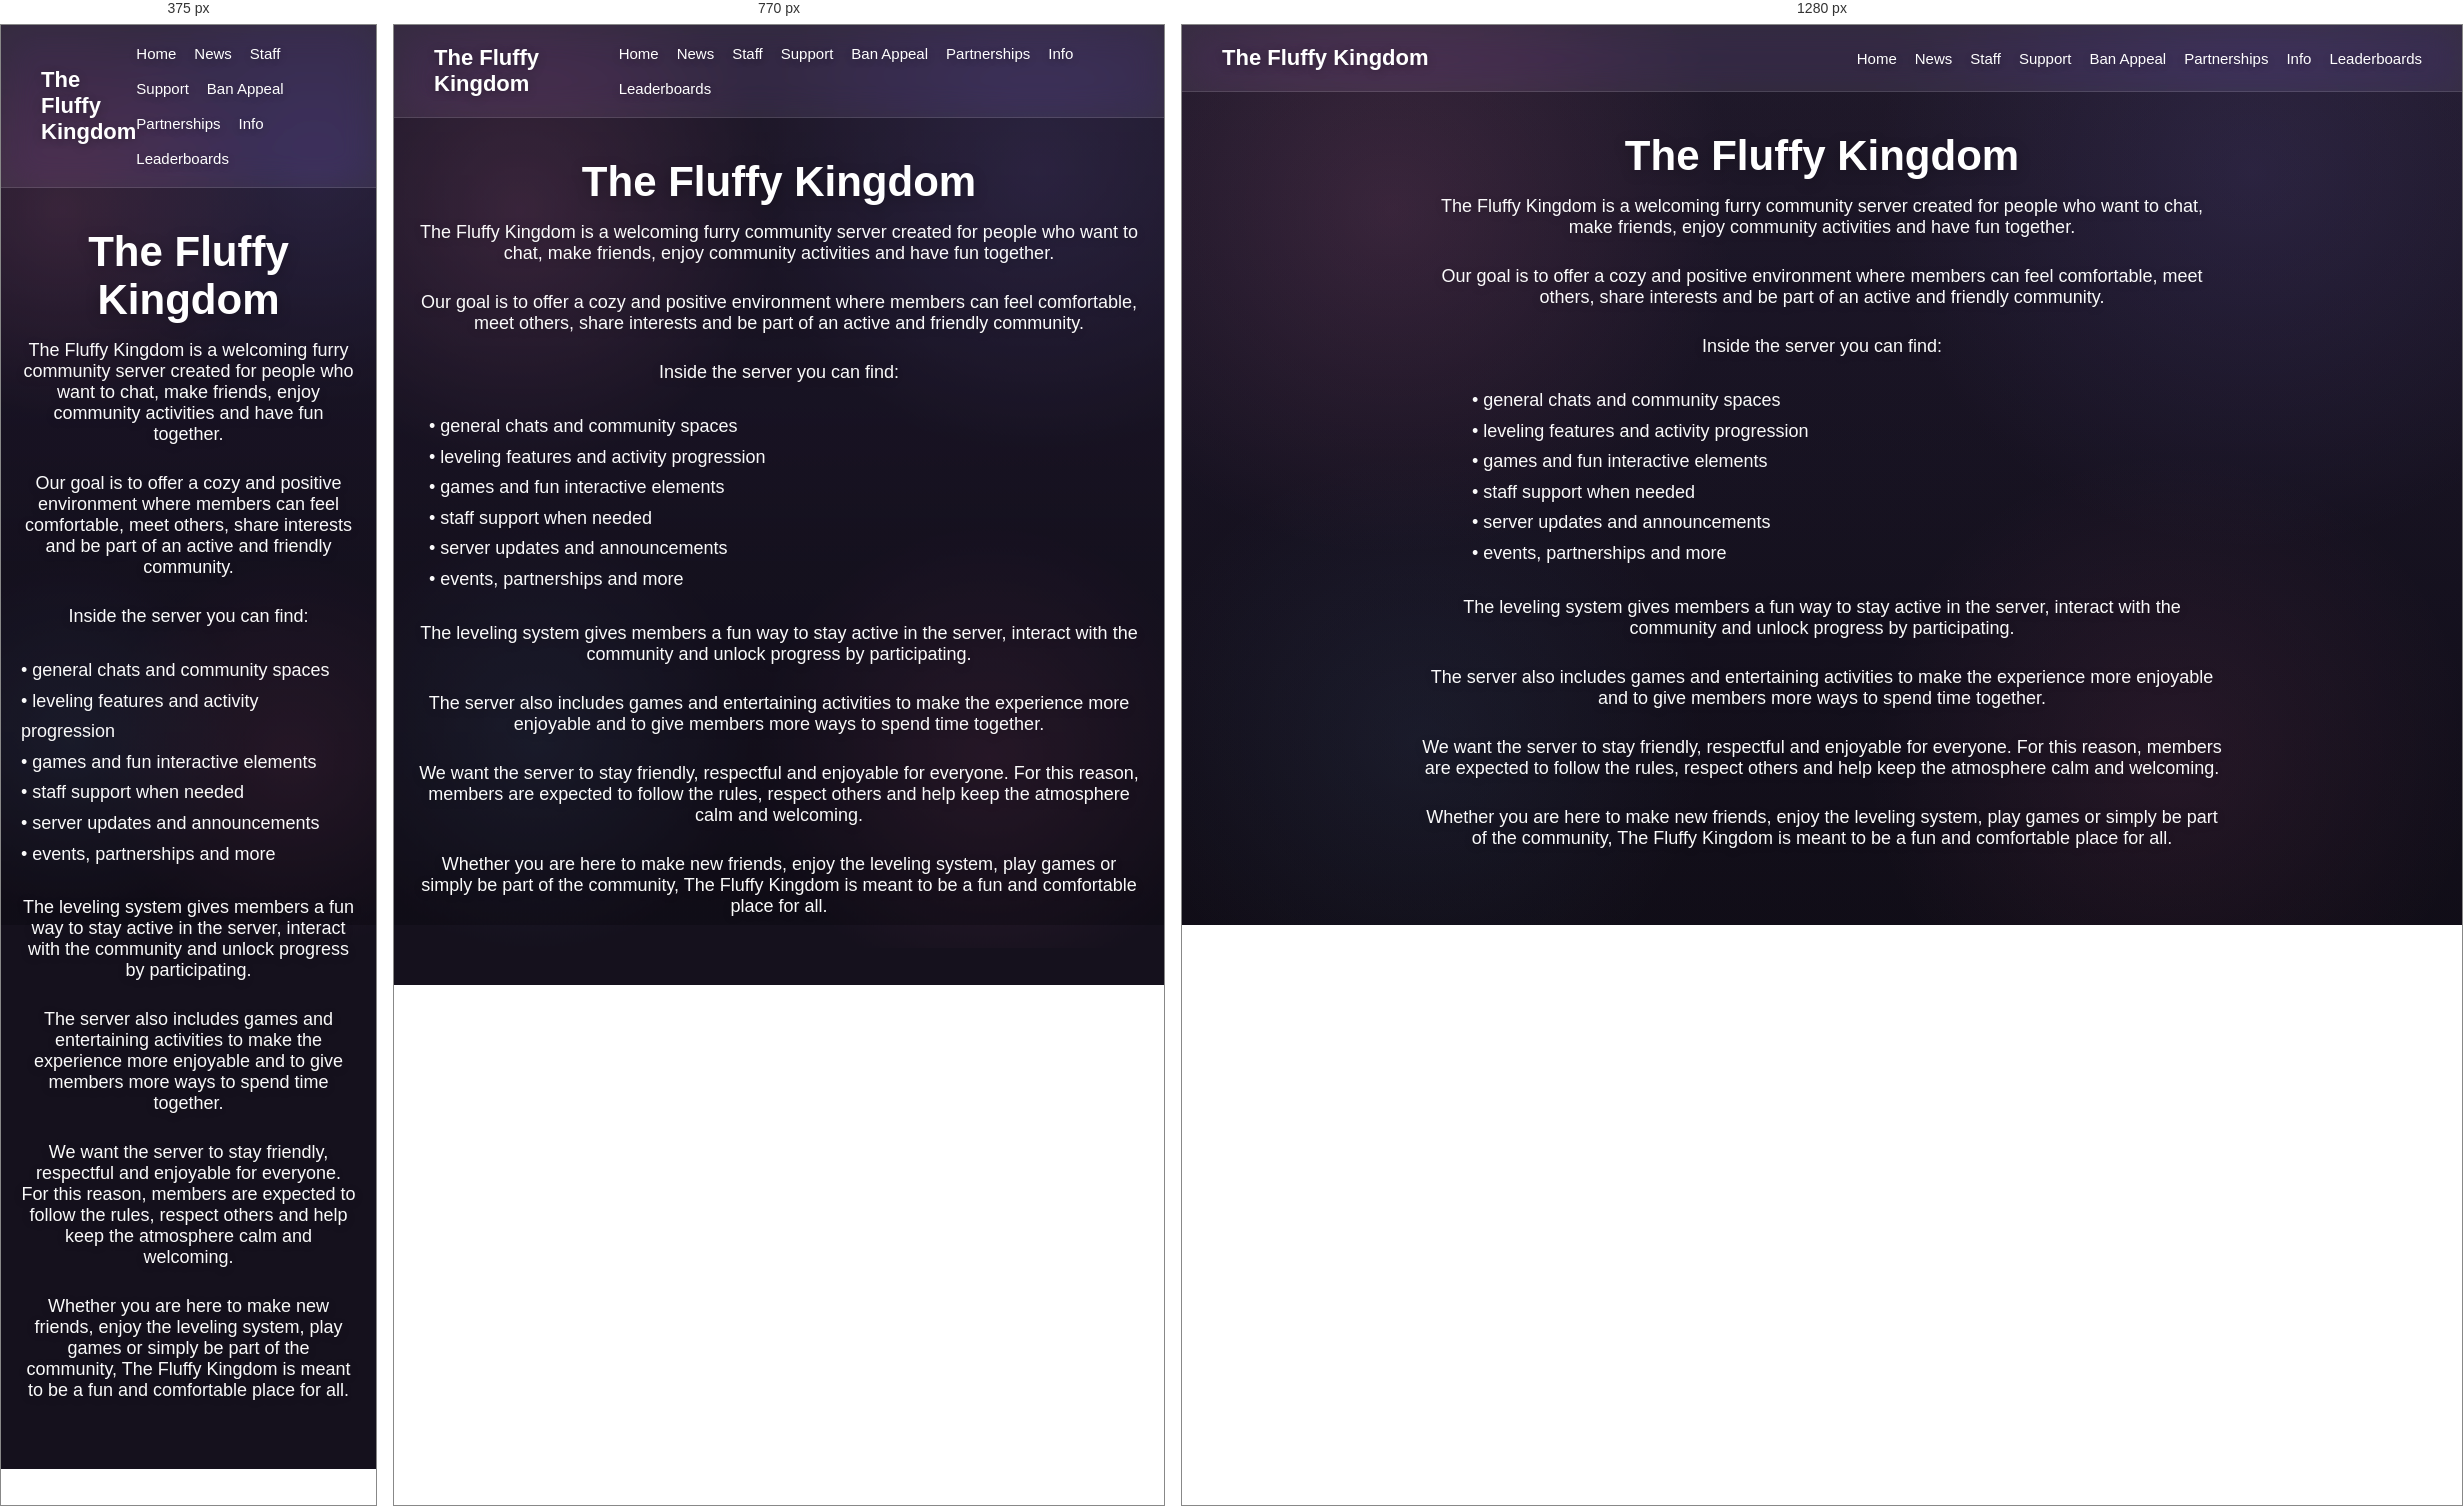
Rendered at 375 px, 770 px and 1280 px, left to right.

<!-- file: info.html -->
<!DOCTYPE html>
<html lang="en">
<head>
  <meta charset="UTF-8" />
  <meta name="viewport" content="width=device-width, initial-scale=1.0" />
  <title>Info - The Fluffy Kingdom</title>
  <link rel="stylesheet" href="css/style.css" />
</head>
<body>
  <header class="navbar">
    <div class="nav-logo">The Fluffy Kingdom</div>
    <nav>
      <a href="index.html">Home</a>
      <a href="news.html">News</a>
      <a href="staff.html">Staff</a>
      <a href="support.html">Support</a>
      <a href="ban-appeal.html">Ban Appeal</a>
      <a href="partnerships.html">Partnerships</a>
      <a href="info.html">Info</a>
      <a href="leaderboards.html">Leaderboards</a>
    </nav>
  </header>

  <main class="hero">
    <div class="hero-content">
      <h1>The Fluffy Kingdom</h1>

      <p>
        The Fluffy Kingdom is a welcoming furry community server created for people
        who want to chat, make friends, enjoy community activities and have fun together.
      </p>

      <p>
        Our goal is to offer a cozy and positive environment where members can feel
        comfortable, meet others, share interests and be part of an active and friendly community.
      </p>

      <p>Inside the server you can find:</p>

      <div style="text-align: left; max-width: 700px; margin: 0 auto 28px auto; color: rgba(255,255,255,0.98); font-size: 18px; line-height: 1.7;">
        • general chats and community spaces<br>
        • leveling features and activity progression<br>
        • games and fun interactive elements<br>
        • staff support when needed<br>
        • server updates and announcements<br>
        • events, partnerships and more
      </div>

      <p>
        The leveling system gives members a fun way to stay active in the server,
        interact with the community and unlock progress by participating.
      </p>

      <p>
        The server also includes games and entertaining activities to make the experience
        more enjoyable and to give members more ways to spend time together.
      </p>

      <p>
        We want the server to stay friendly, respectful and enjoyable for everyone.
        For this reason, members are expected to follow the rules, respect others and
        help keep the atmosphere calm and welcoming.
      </p>

      <p>
        Whether you are here to make new friends, enjoy the leveling system, play games
        or simply be part of the community, The Fluffy Kingdom is meant to be a fun and
        comfortable place for all.
      </p>
    </div>
  </main>
</body>
</html>


/* @media block from style.css */
@media (max-width: 900px) {
  .category-grid {
    grid-template-columns: repeat(2, minmax(0, 1fr));
  }

  .hero-logo {
    width: 110px;
    height: 110px;
  }
}

/* @media block from style.css */
@media (max-width: 640px) {
  .topbar {
    padding: 14px 14px;
  }

  .brand-small {
    font-size: 13px;
  }

  .topbar-buttons {
    gap: 8px;
  }

  .top-btn {
    padding: 10px 13px;
    font-size: 13px;
  }

  .category-grid {
    grid-template-columns: 1fr;
  }

  .hero-title {
    font-size: 2.5rem;
  }

  .hero-subtitle {
    font-size: 0.98rem;
  }

  .category-section {
    padding-top: 20px;
  }

  .scroll-indicator {
    bottom: 20px;
  }

  .scroll-arrow {
    font-size: 24px;
  }
}

/* @media block from style.css */
@media (max-width: 900px) {
  .staff-grid {
    grid-template-columns: 1fr;
  }
}